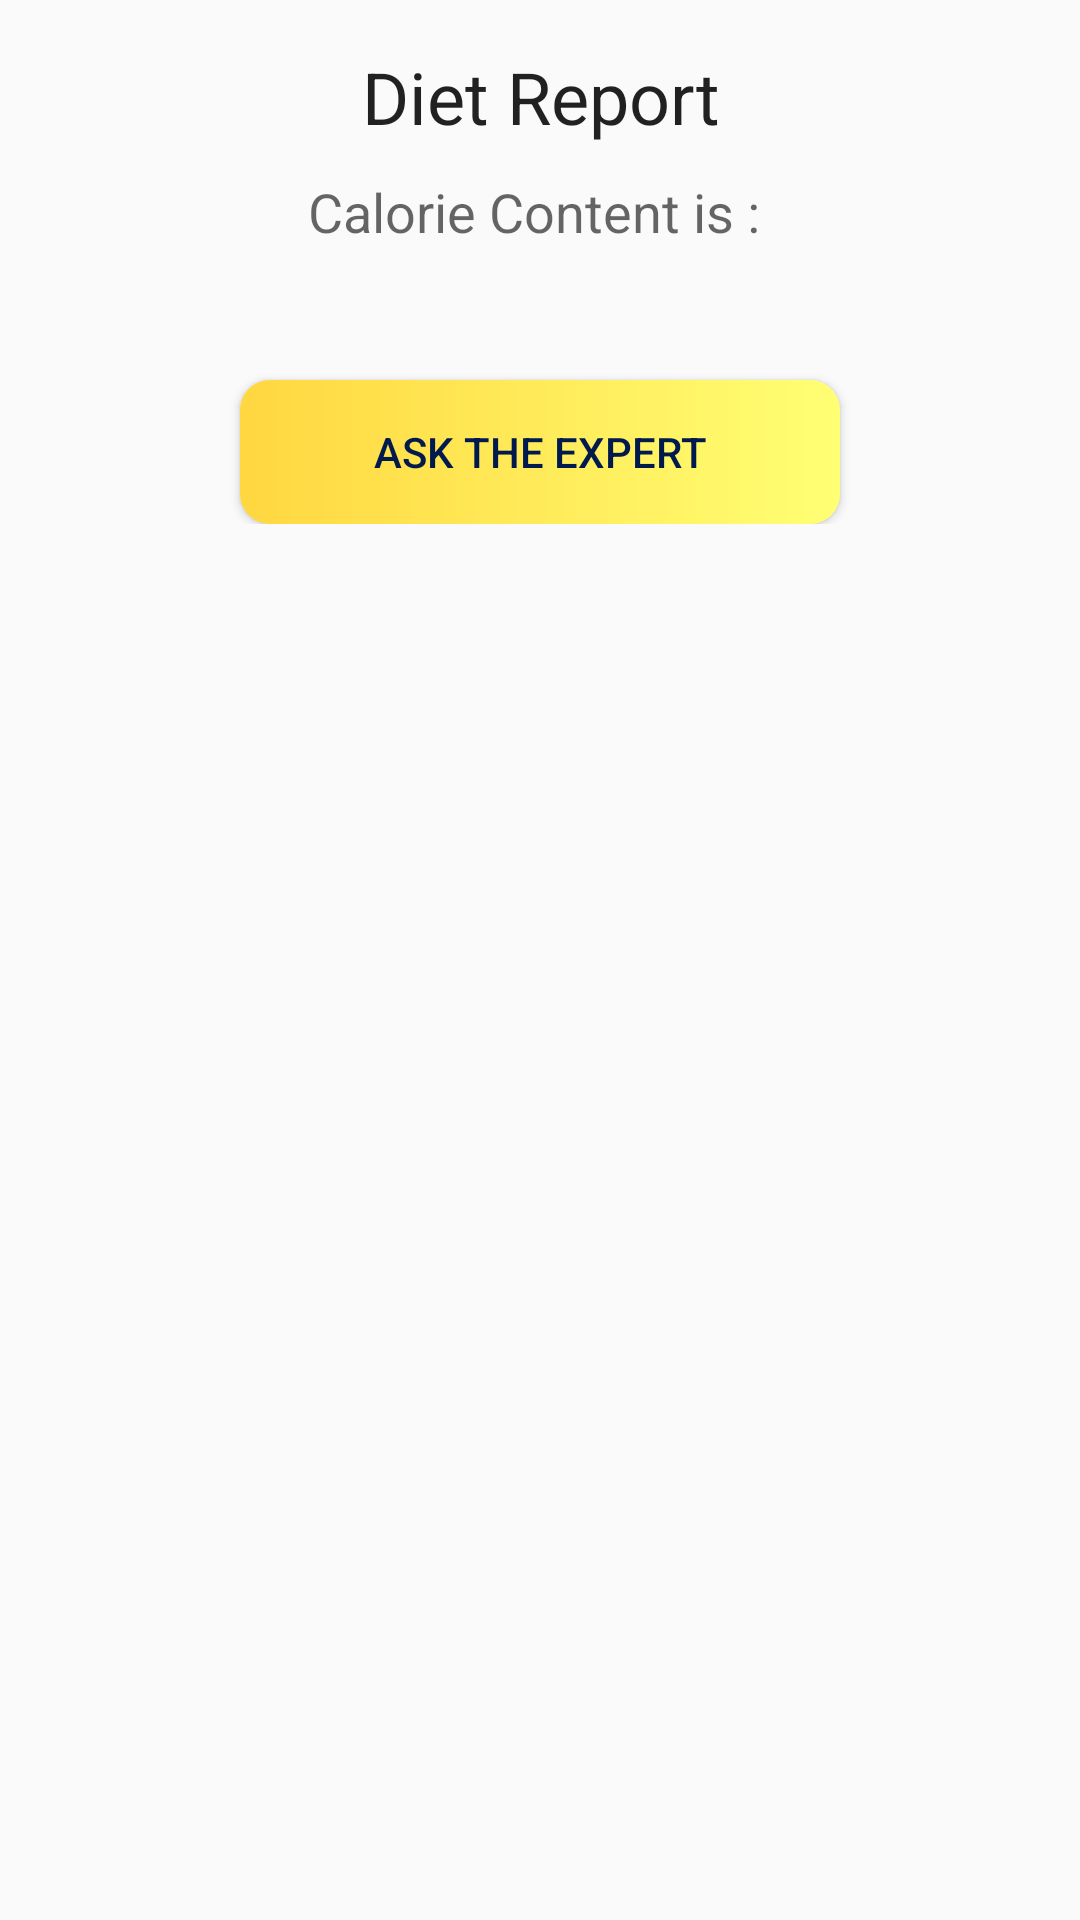

Android layout source for this screen:
<!-- AndroidManifest.xml: application theme AppTheme -->
<!-- res/layout/my_dialog.xml -->
<?xml version="1.0" encoding="utf-8"?>
<LinearLayout
    xmlns:android="http://schemas.android.com/apk/res/android"
    android:layout_width="match_parent"
    android:layout_height="match_parent"
    android:orientation="vertical">


    <LinearLayout
        android:layout_width="match_parent"
        android:layout_height="wrap_content"
        android:orientation="vertical"
        android:padding="16dp">

        <TextView
            android:layout_width="match_parent"
            android:layout_height="wrap_content"
            android:text="Diet Report"
            android:textAlignment="center"
            android:textAppearance="@style/TextAppearance.AppCompat.Headline" />

        <TextView
            android:id="@+id/calorie"
            android:layout_width="match_parent"
            android:layout_height="wrap_content"
            android:layout_marginTop="10dp"
            android:text="Calorie Content is : "
            android:textAlignment="center"
            android:textAppearance="@style/TextAppearance.AppCompat.Medium" />

        <TextView
            android:id="@+id/required_range"
            android:layout_width="match_parent"
            android:layout_height="wrap_content"
            android:layout_marginTop="10dp"
            android:textAlignment="center"
            android:textAppearance="@style/TextAppearance.AppCompat.Small" />

        <Button
            android:id="@+id/buttonOk"
            android:layout_width="200dp"
            android:layout_height="wrap_content"
            android:layout_gravity="center"
            android:layout_marginTop="15dp"
            android:background="@drawable/custom_btn"
            android:text="Ask The Expert"
            android:textColor="@color/colorPrimary" />

    </LinearLayout>

</LinearLayout>
<!-- resources referenced by this layout -->
<resources>
  <color name="colorPrimary">#001a4d</color>
  <!-- drawable custom_btn (drawable) -->
  <?xml version="1.0" encoding="utf-8"?>
  <shape xmlns:android="http://schemas.android.com/apk/res/android">
     <gradient android:startColor="#ffd740"
              android:endColor="#ffff74"/>
      <corners android:radius="10dp"/>
  </shape>
  <style name="AppTheme" parent="Theme.AppCompat.Light.DarkActionBar">
          
          <item name="colorPrimary">@color/colorPrimary</item>
          <item name="colorPrimaryDark">@color/colorPrimaryDark</item>
          <item name="colorAccent">@color/colorAccent</item>
          <item name="actionBarStyle">@style/AppBarStyle</item>&gt;
          <item name="android:windowContentOverlay">@null</item>
      </style>
  <color name="colorPrimaryDark">#001133</color>
  <color name="colorAccent">#2E7D32</color>
  <style name="AppBarStyle" parent="Widget.AppCompat.Light.ActionBar.Solid.Inverse">
          <item name="elevation">0dp</item>
      </style>
</resources>
